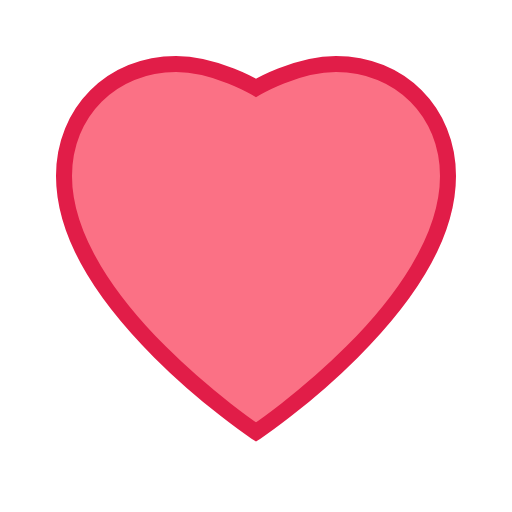
t = 0.00 s
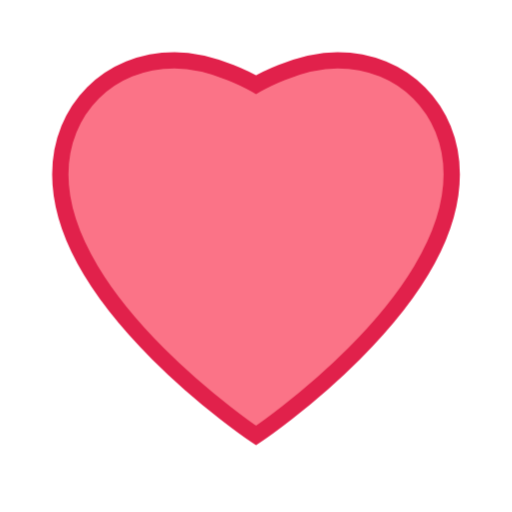
t = 0.13 s
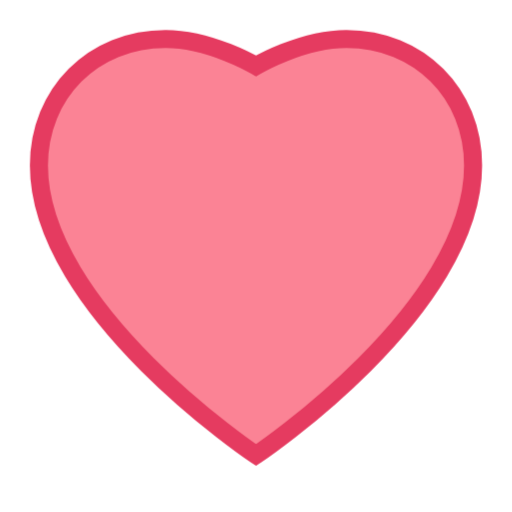
t = 0.38 s
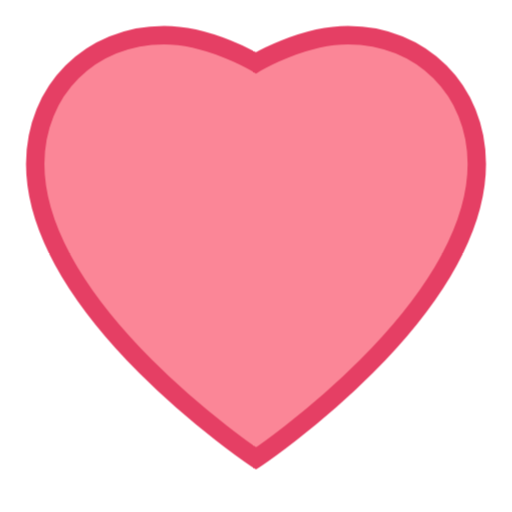
t = 0.50 s
t = 0.63 s: frame unchanged from t = 0.38 s, image omitted
t = 0.88 s: frame unchanged from t = 0.13 s, image omitted

The animated SVG that drew these frames (rendered in a browser with its animation timeline set to each time). Animation: 1 CSS @keyframes rule; one cycle of 1.00 s, repeats indefinitely.

<svg xmlns="http://www.w3.org/2000/svg" viewBox="0 0 64 64" fill="none">
  <style>
    @keyframes pulse { 0%,100% { transform: scale(1); opacity: 1; } 50% { transform: scale(1.15); opacity: .85; } }
    .h { animation: pulse 1s ease-in-out infinite; transform-origin: center; }
  </style>
  <path class="h" fill="#FB7185" stroke="#E11D48" stroke-width="2" d="M32 54S8 38 8 22c0-8 6-14 14-14 5 0 10 3 10 3s5-3 10-3c8 0 14 6 14 14 0 16-24 32-24 32z"/>
</svg>
